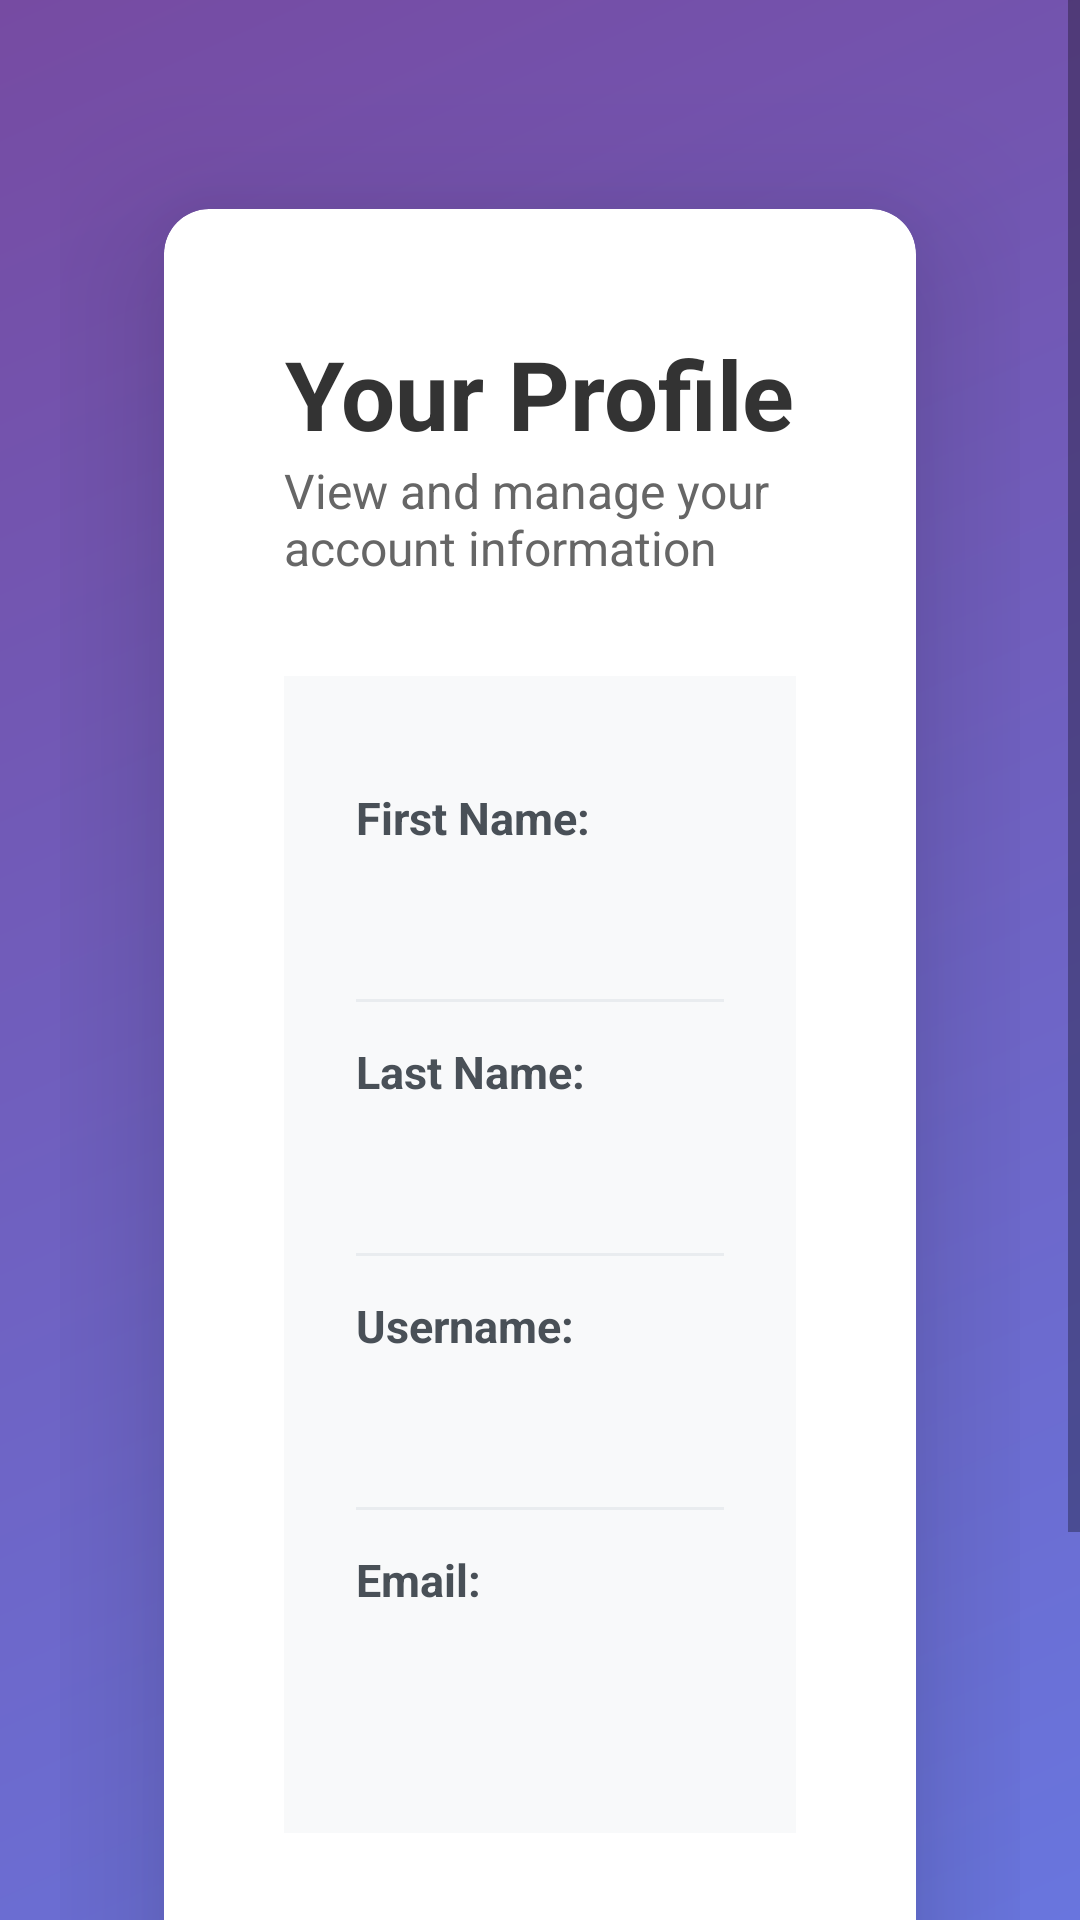

Here is an Android app screen rendered from its layout file. Give the layout XML and the strings, colors and styles it references.
<!-- AndroidManifest.xml: application theme Theme.IT342_G5_Cararag_Lab1_Mobile -->
<!-- res/layout/activity_profile.xml -->
<?xml version="1.0" encoding="utf-8"?>
<ScrollView xmlns:android="http://schemas.android.com/apk/res/android"
    xmlns:app="http://schemas.android.com/apk/res-auto"
    android:layout_width="match_parent"
    android:layout_height="match_parent"
    android:fillViewport="true">

    <LinearLayout
        android:layout_width="match_parent"
        android:layout_height="wrap_content"
        android:background="@drawable/gradient_background"
        android:gravity="center"
        android:orientation="vertical"
        android:padding="20dp">

        <androidx.cardview.widget.CardView
            android:layout_width="match_parent"
            android:layout_height="wrap_content"
            app:cardBackgroundColor="#ffffff"
            app:cardCornerRadius="15dp"
            app:cardElevation="30dp"
            app:cardUseCompatPadding="true">

            <LinearLayout
                android:layout_width="match_parent"
                android:layout_height="wrap_content"
                android:orientation="vertical"
                android:padding="40dp"> <TextView
                android:id="@+id/profile_title"
                android:layout_width="wrap_content"
                android:layout_height="wrap_content"
                android:layout_gravity="center"
                android:text="Your Profile"
                android:textColor="#333333"
                android:textSize="32sp"
                android:textStyle="bold" />

                <TextView
                    android:id="@+id/profile_subtitle"
                    android:layout_width="wrap_content"
                    android:layout_height="wrap_content"
                    android:layout_gravity="center"
                    android:layout_marginBottom="32dp"
                    android:text="View and manage your account information"
                    android:textColor="#666666"
                    android:textSize="16sp" />

                <LinearLayout
                    android:layout_width="match_parent"
                    android:layout_height="wrap_content"
                    android:layout_marginBottom="32dp"
                    android:background="#f8f9fa"
                    android:backgroundTint="#f8f9fa"
                    android:orientation="vertical"
                    android:padding="24dp"> <LinearLayout
                    android:layout_width="match_parent"
                    android:layout_height="wrap_content"
                    android:orientation="horizontal"
                    android:paddingVertical="12dp">

                    <TextView
                        android:layout_width="120dp"
                        android:layout_height="wrap_content"
                        android:text="First Name:"
                        android:textColor="#495057"
                        android:textStyle="bold"
                        android:textSize="15sp" />

                    <TextView
                        android:id="@+id/tvFirstName"
                        android:layout_width="0dp"
                        android:layout_height="wrap_content"
                        android:layout_weight="1"
                        android:gravity="end"
                        android:paddingLeft="10dp"
                        android:text="---"
                        android:textColor="#212529"
                        android:textSize="16sp" />
                </LinearLayout>
                    <View android:layout_width="match_parent" android:layout_height="1dp" android:background="#e9ecef" />

                    <LinearLayout
                        android:layout_width="match_parent"
                        android:layout_height="wrap_content"
                        android:orientation="horizontal"
                        android:paddingVertical="12dp">

                        <TextView
                            android:layout_width="120dp"
                            android:layout_height="wrap_content"
                            android:text="Last Name:"
                            android:textColor="#495057"
                            android:textStyle="bold"
                            android:textSize="15sp" />

                        <TextView
                            android:id="@+id/tvLastName"
                            android:layout_width="0dp"
                            android:layout_height="wrap_content"
                            android:layout_weight="1"
                            android:gravity="end"
                            android:paddingLeft="10dp"
                            android:text="---"
                            android:textColor="#212529"
                            android:textSize="16sp" />
                    </LinearLayout>
                    <View android:layout_width="match_parent" android:layout_height="1dp" android:background="#e9ecef" />

                    <LinearLayout
                        android:layout_width="match_parent"
                        android:layout_height="wrap_content"
                        android:orientation="horizontal"
                        android:paddingVertical="12dp">

                        <TextView
                            android:layout_width="120dp"
                            android:layout_height="wrap_content"
                            android:text="Username:"
                            android:textColor="#495057"
                            android:textStyle="bold"
                            android:textSize="15sp" />

                        <TextView
                            android:id="@+id/tvUsername"
                            android:layout_width="0dp"
                            android:layout_height="wrap_content"
                            android:layout_weight="1"
                            android:gravity="end"
                            android:paddingLeft="10dp"
                            android:text="---"
                            android:textColor="#212529"
                            android:textSize="16sp" />
                    </LinearLayout>
                    <View android:layout_width="match_parent" android:layout_height="1dp" android:background="#e9ecef" />

                    <LinearLayout
                        android:layout_width="match_parent"
                        android:layout_height="wrap_content"
                        android:orientation="horizontal"
                        android:paddingVertical="12dp">

                        <TextView
                            android:layout_width="120dp"
                            android:layout_height="wrap_content"
                            android:text="Email:"
                            android:textColor="#495057"
                            android:textStyle="bold"
                            android:textSize="15sp" />

                        <TextView
                            android:id="@+id/tvEmail"
                            android:layout_width="0dp"
                            android:layout_height="wrap_content"
                            android:layout_weight="1"
                            android:gravity="end"
                            android:paddingLeft="10dp"
                            android:text="---"
                            android:textColor="#212529"
                            android:textSize="16sp" />
                    </LinearLayout>
                </LinearLayout>

                <Button
                    android:id="@+id/btnBack"
                    android:layout_width="match_parent"
                    android:layout_height="wrap_content"
                    android:backgroundTint="#667eea"
                    android:padding="14dp"
                    android:text="Back to Dashboard"
                    android:textAllCaps="false"
                    android:textColor="#ffffff"
                    android:textSize="16sp"
                    android:textStyle="bold" />

            </LinearLayout>
        </androidx.cardview.widget.CardView>
    </LinearLayout>
</ScrollView>
<!-- resources referenced by this layout -->
<resources>
  <!-- drawable gradient_background (drawable) -->
  <?xml version="1.0" encoding="utf-8"?>
  <shape xmlns:android="http://schemas.android.com/apk/res/android"
      android:shape="rectangle">
      <gradient
          android:angle="135"
          android:startColor="#667eea"
          android:endColor="#764ba2"
          android:type="linear" />
  </shape>
  <style name="Theme.IT342_G5_Cararag_Lab1_Mobile" parent="Theme.AppCompat.Light.NoActionBar" />
</resources>
